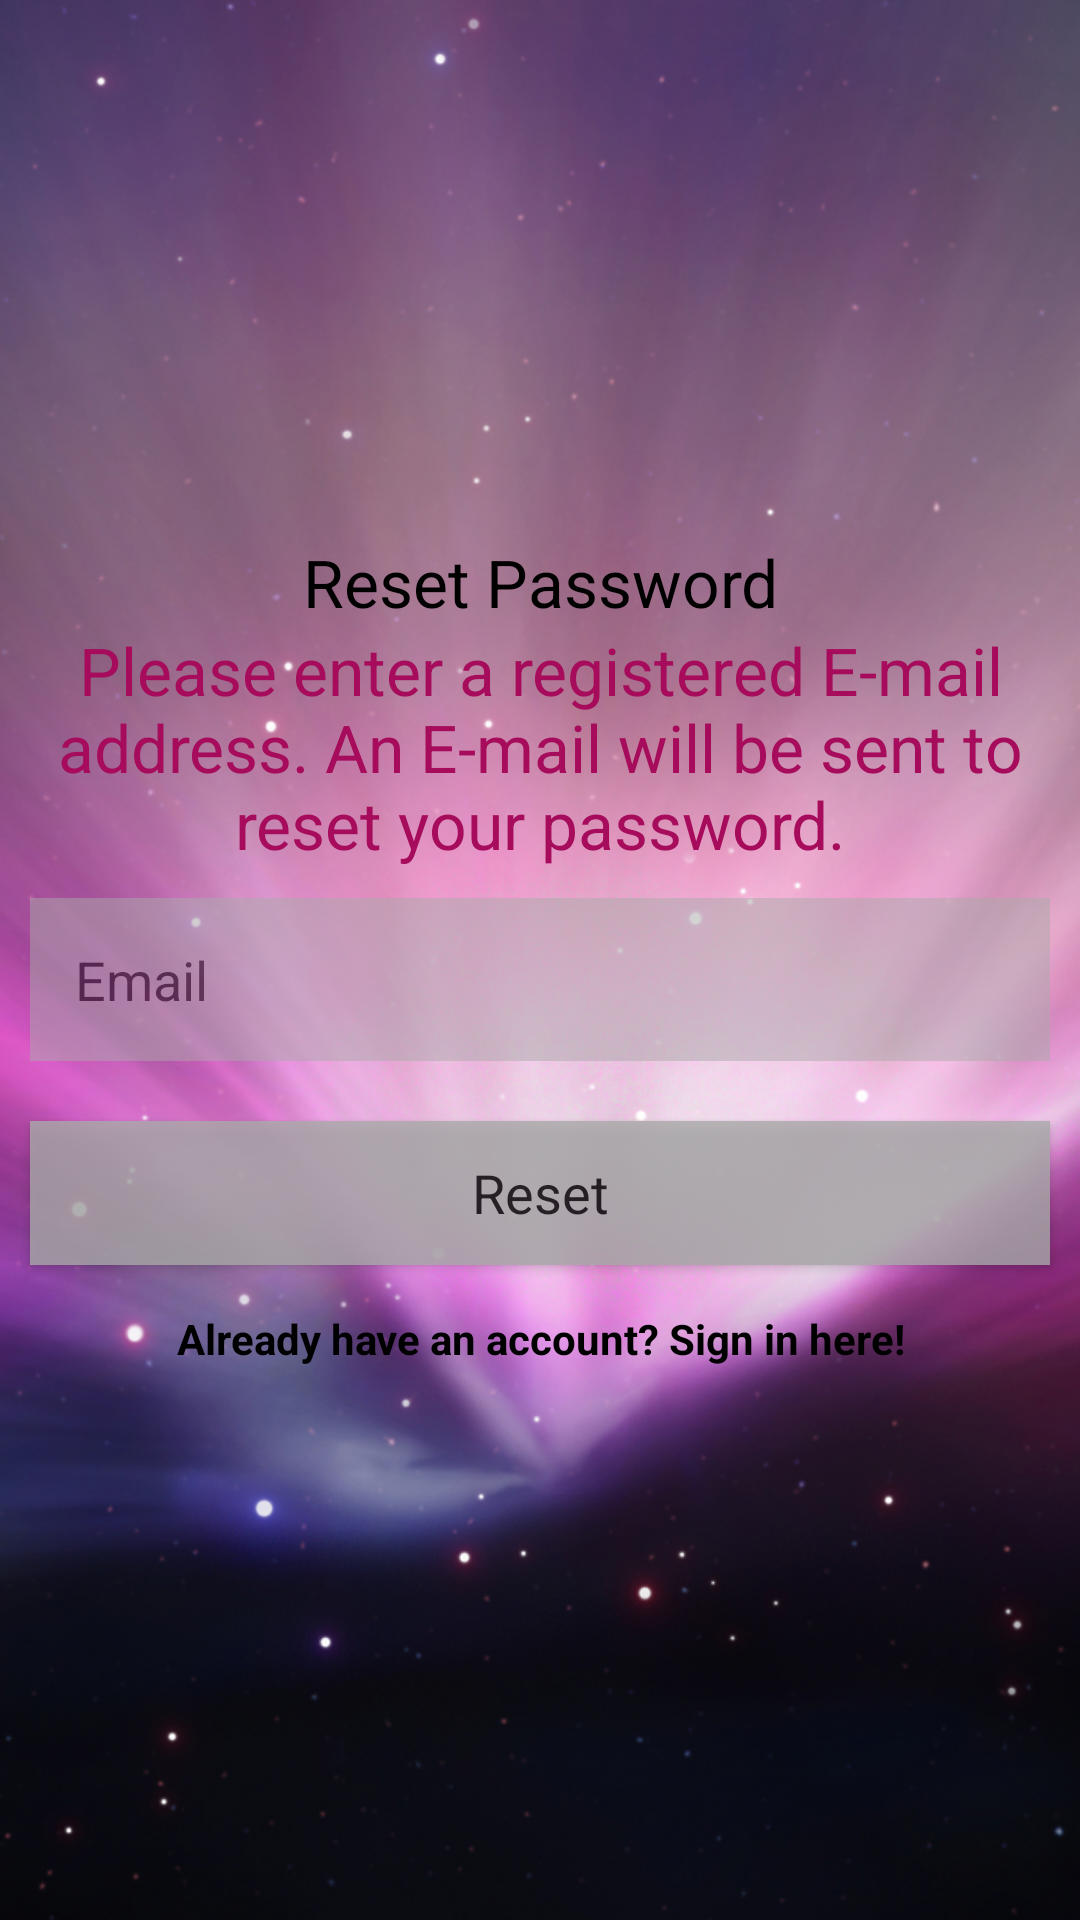

Produce the Android XML layout that renders to this screen, including the resource entries it uses.
<!-- AndroidManifest.xml: application theme AppTheme -->
<!-- res/layout/activity_reset.xml -->
<?xml version="1.0" encoding="utf-8"?>
<LinearLayout xmlns:android="http://schemas.android.com/apk/res/android"
    xmlns:app="http://schemas.android.com/apk/res-auto"
    xmlns:tools="http://schemas.android.com/tools"
    android:layout_width="match_parent"
    android:layout_height="match_parent"
    android:orientation="vertical"
    android:gravity="center"
    android:background="@drawable/login_register_background3"
    tools:context=".ResetActivity">

    <ScrollView
        android:layout_width="match_parent"
        android:layout_height="wrap_content">

        <LinearLayout
            android:layout_width="match_parent"
            android:layout_height="wrap_content"
            android:orientation="vertical"
            android:gravity="center">

            <TextView
                android:layout_width="match_parent"
                android:layout_height="wrap_content"
                android:text="Reset Password"
                android:textColor="@android:color/black"
                android:textAlignment="center"
                android:textAppearance="@style/TextAppearance.AppCompat.Large"
                android:layout_gravity="center"
                />

            <TextView
                android:layout_width="match_parent"
                android:layout_height="wrap_content"
                android:text="Please enter a registered E-mail address. An E-mail will be sent to reset your password."
                android:textColor="#a60b5c"
                android:textAlignment="center"
                android:textAppearance="@style/TextAppearance.AppCompat.Large"
                android:layout_gravity="center"
                />

            <EditText
                android:layout_width="match_parent"
                android:layout_height="wrap_content"
                android:layout_margin="10dp"
                android:hint="Email"
                android:background="@android:color/darker_gray"
                android:alpha=".5"
                android:padding="15dp"
                android:textColor="@android:color/black"
                android:textColorHint="@android:color/black"
                android:id="@+id/email_reset"
                />

            <Button
                android:layout_width="match_parent"
                android:layout_height="wrap_content"
                android:layout_margin="10dp"
                android:alpha=".8"
                android:textColor="@android:color/black"
                android:background="@android:color/darker_gray"
                android:text="Reset"
                android:id="@+id/btn_reset"
                android:textAppearance="@style/TextAppearance.AppCompat.Medium"
                />

            <TextView
                android:layout_width="match_parent"
                android:layout_height="wrap_content"
                android:gravity="center"
                android:id="@+id/signin_here"
                android:textStyle="bold"
                android:text="Already have an account? Sign in here!"
                android:textColor="@android:color/black"
                android:padding="5dp"
                />

        </LinearLayout>

    </ScrollView>

</LinearLayout>
<!-- resources referenced by this layout -->
<resources>
  <!-- drawable login_register_background3: jpg bitmap (drawable-v24, 732815 bytes) -->
  <style name="AppTheme" parent="Theme.AppCompat.Light.NoActionBar">
          
          <item name="colorPrimary">@color/colorPrimary</item>
          <item name="colorPrimaryDark">@color/colorPrimaryDark</item>
          <item name="colorAccent">@color/colorAccent</item>
          
          <item name="windowActionBar">false</item>
          <item name="windowNoTitle">true</item>
  
          <item name="drawerArrowStyle">@style/DrawerIconStyle</item>
      </style>
  <color name="colorPrimary">#3F51B5</color>
  <color name="colorPrimaryDark">#303F9F</color>
  <color name="colorAccent">#FF4081</color>
  <style name="DrawerIconStyle" parent="Widget.AppCompat.DrawerArrowToggle">
          <item name="color">@android:color/white</item>
      </style>
</resources>
